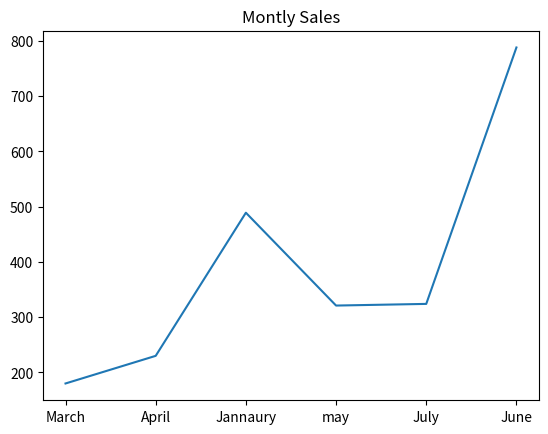

This figure's Python source:
import matplotlib.pyplot as plt
months=["March","April","Jannaury","may","July","June"]
sale=[180,230,489,321,324,788]
plt.title("Montly Sales")
plt.plot(months,sale)
plt.show()
